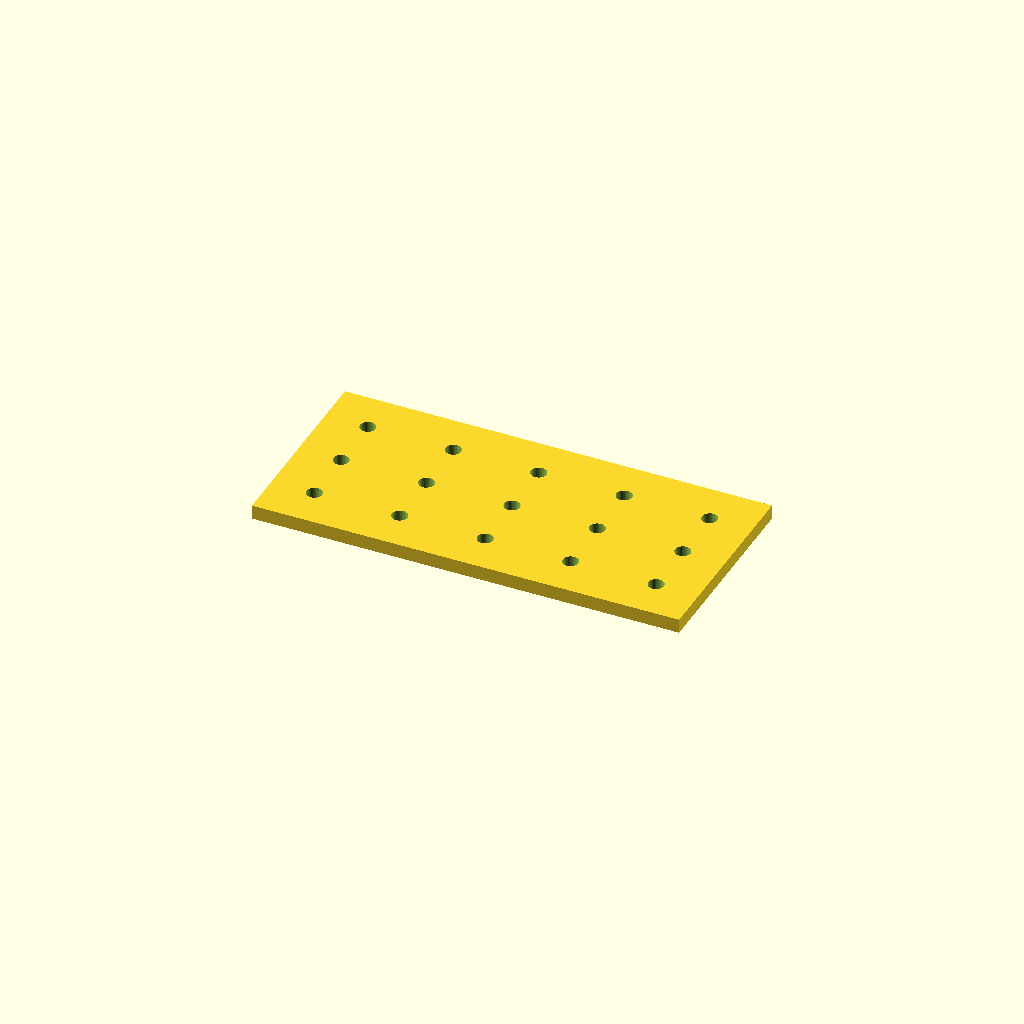
Cell 1: rendered with the file's own defaults.
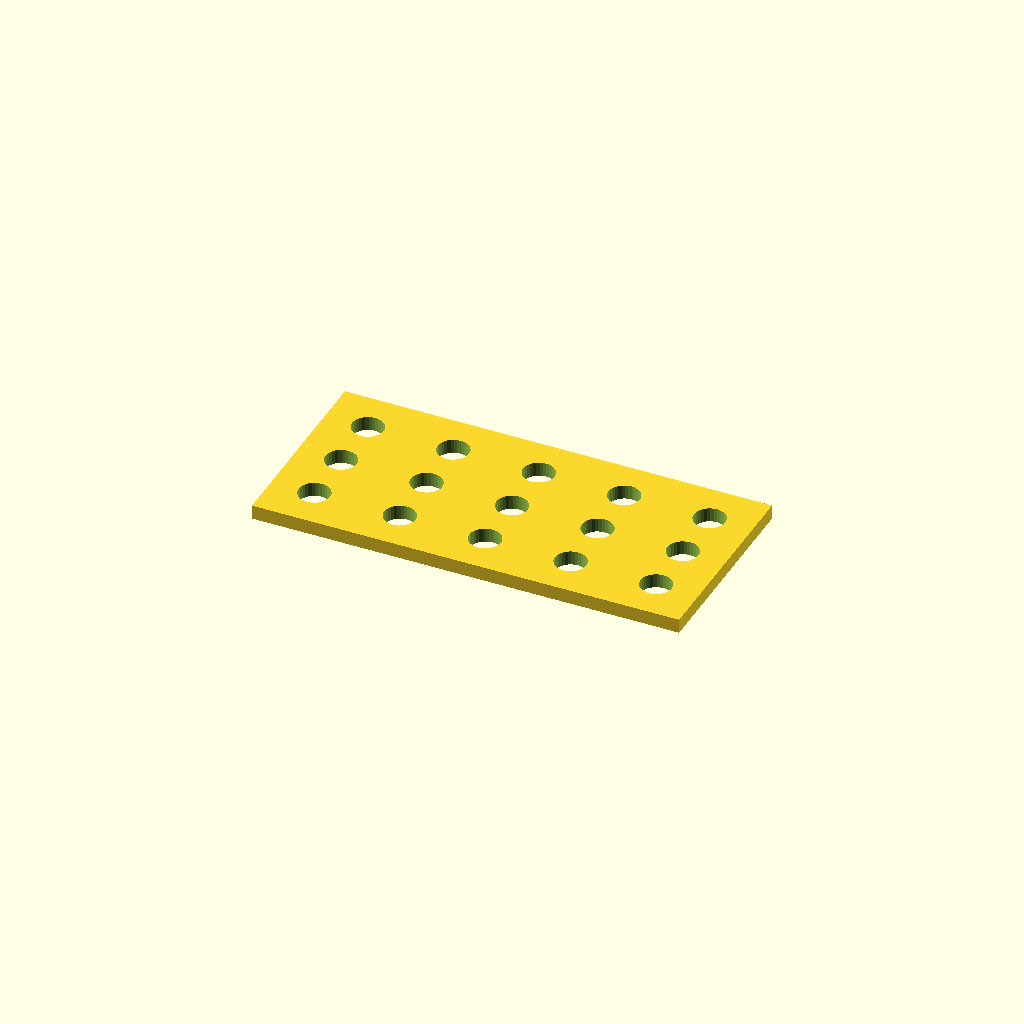
Cell 2: hole_d = 11 (everything else at default).
All cells are drawn from one camera (rotation 55°, 0°, 25°, orthographic, colour scheme Cornfield), so only the parameter changes between them.
Source of the model, optional_data/data/place1/perfpanels/part_0081.scad:
$fn = 32;

// ----------------------------------------------------------------------
// Perforated panel 150 x 70 x 5
// 3 x 5 Ø5.5 holes, grid layout
// ----------------------------------------------------------------------

// --- parameters (mm) ---
panel = [150, 70, 5];  // overall size (x, y, z)
hole_d = 5.5;          // hole diameter
pitch_x = 30;          // hole pitch along X
pitch_y = 20.167;      // hole pitch along Y

// --- derived feature positions (mm) ---
margin = hole_d / 2 + 2;            // = 4.75   clearance from the panel edge
cols = floor((panel[0] - 2 * margin) / pitch_x) + 1;  // = 5   how many columns fit in X
rows = floor((panel[1] - 2 * margin) / pitch_y) + 1;  // = 3   how many rows fit in Y
span_x = (cols - 1) * pitch_x + 0;  // = 120   width of the field
span_y = (rows - 1) * pitch_y;      // = 40.33   height of the field
origin_x = -span_x / 2;             // = -60   X of the first hole
origin_y = -span_y / 2;             // = -20.17   Y of the first row
holes = rows * cols;                // = 15   holes in total
feature_centers = [
  [origin_x + 0 * pitch_x, origin_y + 0 * pitch_y],
  [origin_x + 1 * pitch_x, origin_y + 0 * pitch_y],
  [origin_x + 2 * pitch_x, origin_y + 0 * pitch_y],
  [origin_x + 3 * pitch_x, origin_y + 0 * pitch_y],
  [origin_x + 4 * pitch_x, origin_y + 0 * pitch_y],
  [origin_x + 0 * pitch_x, origin_y + 1 * pitch_y],
  [origin_x + 1 * pitch_x, origin_y + 1 * pitch_y],
  [origin_x + 2 * pitch_x, origin_y + 1 * pitch_y],
  [origin_x + 3 * pitch_x, origin_y + 1 * pitch_y],
  [origin_x + 4 * pitch_x, origin_y + 1 * pitch_y],
  [origin_x + 0 * pitch_x, origin_y + 2 * pitch_y],
  [origin_x + 1 * pitch_x, origin_y + 2 * pitch_y],
  [origin_x + 2 * pitch_x, origin_y + 2 * pitch_y],
  [origin_x + 3 * pitch_x, origin_y + 2 * pitch_y],
  [origin_x + 4 * pitch_x, origin_y + 2 * pitch_y]
];   // hole centres, used verbatim by the cutter loop

// panel outline, every hole through
difference() {
  cube(panel, center = true);
  for (centre = feature_centers)
    translate([centre[0], centre[1], 0])
      cylinder(d = hole_d, h = panel[2] + 2, center = true);
}
Parameter table extracted from the source (name, type, default, range or options):
panel: vector, default [150, 70, 5]
hole_d: number, default 5.5
pitch_x: number, default 30
pitch_y: number, default 20.167
